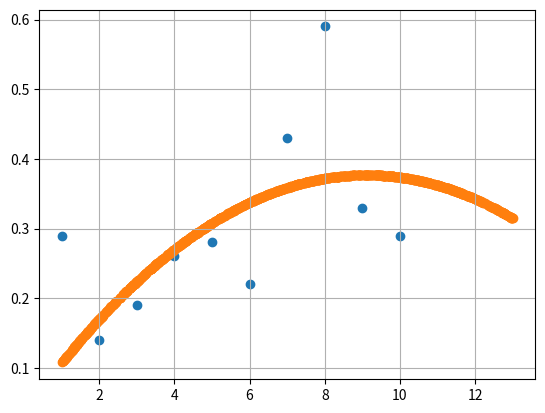

Python code for this plot:
import numpy as np
import matplotlib.pyplot as plt

x0 = [1, 2, 3, 4, 5, 6, 7, 8, 9, 10] #com_year
y0 = [0.29, 0.14, 0.19, 0.26, 0.28, 0.22, 0.43, 0.59, 0.33, 0.29] #temperatur deviation
plt.scatter(x0, y0)
#ham bac 2
def grada(a, b, c):
    A = 0
    for i in range(10):
        x = x0[i]; y = y0[i]
        A += 2*a*(x**4) + 2*b*(x**3) - 2*y*x*x + 2*c*x*x
    return A/20

def gradb(a, b, c):
    B = 0
    for i in range(10):
        x = x0[i]; y = y0[i]
        B += 2*a*(x**3) + 2*b*x*x - 2*x*y + 2*c*x
    return B/20    
    
def gradc(a, b, c):
    C = 0
    for i in range(10):
        x = x0[i]; y = y0[i]
        C += -2*y + 2*c + 2*a*x*x + 2*b*x
    return C/20

def GD2(a, b, c):
    a0 = [a]
    b0 = [b]
    c0 = [c]
    eta = 1e-5
    for i in range(100000):
        a = a - eta*grada(a0[-1], b0[-1], c0[-1])
        b = b - eta*gradb(a0[-1], b0[-1], c0[-1])
        c = c - eta*gradc(a0[-1], b0[-1], c0[-1])
        a0.append(a)
        b0.append(b)
        c0.append(c)
        if abs(grada(a, b, c)) < 1e-3 and abs(gradb(a, b, c)) < 1e-3 and abs(gradc(a, b, c)) < 1e-3:
            break
        
    return (a0, b0, c0)

(a0, b0, c0) = GD2(0, 0, 0)
x = 12*np.random.random_sample(size=1000)+1
y = a0[-1]*x*x + b0[-1]*x + c0[-1]
print(x, y)
print(a0[-1], b0[-1], c0[-1])
plt.grid()
plt.scatter(x, y)
plt.show()